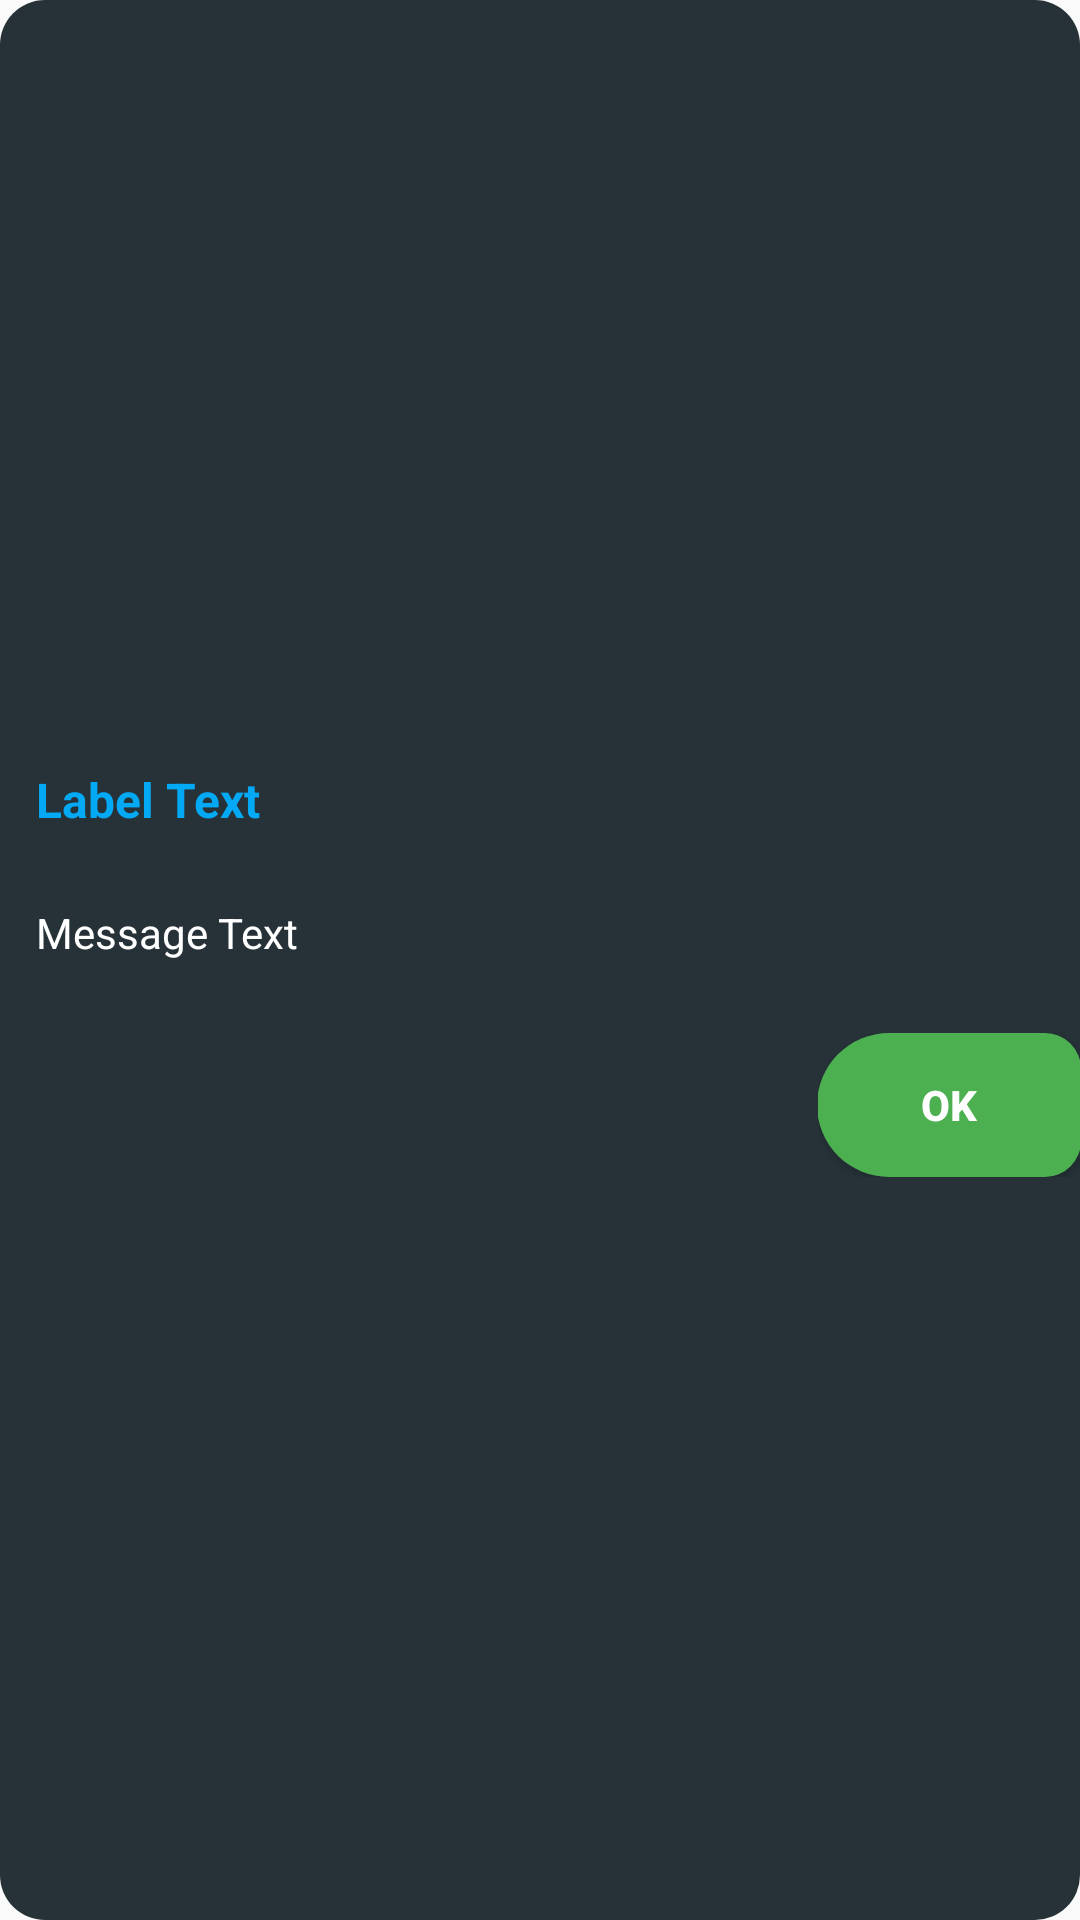

Here is an Android app screen rendered from its layout file. Give the layout XML and the strings, colors and styles it references.
<!-- AndroidManifest.xml: application theme AppTheme -->
<!-- res/layout/dialog_layout.xml -->
<?xml version="1.0" encoding="utf-8"?>
<LinearLayout
    android:gravity="center"
    xmlns:android="http://schemas.android.com/apk/res/android" android:layout_width="match_parent"
    android:layout_height="wrap_content"
    android:orientation="vertical"
    android:background="@drawable/dialog_background">


    <TextView
        android:textSize="16sp"
        android:textStyle="bold"
        android:textColor="@color/colorLightBlue"
        android:layout_marginLeft="4dp"
        android:layout_marginRight="4dp"
        android:padding="8dp"
        android:id="@+id/textViewTitle"
        android:layout_width="match_parent"
        android:layout_height="wrap_content"
        android:text="Label Text" />

    <TextView
        android:textSize="14sp"
        android:textColor="@color/colorWhite"
        android:layout_marginLeft="4dp"
        android:layout_marginRight="4dp"
        android:layout_marginTop="8dp"
        android:padding="8dp"
        android:id="@+id/textViewMessage"
        android:layout_width="match_parent"
        android:layout_height="wrap_content"
        android:text="Message Text" />

    <LinearLayout
        android:padding="@dimen/dimen_16dp"
        android:layout_marginTop="16dp"
        android:layout_width="wrap_content"
        android:layout_height="wrap_content"
        android:orientation="horizontal"
        android:layout_gravity="end">

        <Button
            android:textStyle="bold"
            android:textColor="@color/colorWhite"
            android:background="@drawable/dialog_ok_background"
            android:id="@+id/buttonOk"
            android:layout_width="wrap_content"
            android:layout_height="wrap_content"
            android:text="Ok" />

        
            
            
            
            
            
            
            
            

    </LinearLayout>




</LinearLayout>
<!-- resources referenced by this layout -->
<resources>
  <color name="colorLightBlue">#03A9F4</color>
  <color name="colorWhite">#FFFFFF</color>
  <!-- drawable dialog_background (drawable) -->
  <?xml version="1.0" encoding="utf-8"?>
  <shape xmlns:android="http://schemas.android.com/apk/res/android">
      <gradient
          android:endColor="@color/colorBackground"
          android:startColor="@color/colorBackground"></gradient>
  
      <corners
      android:topLeftRadius="15dp"
      android:bottomLeftRadius="15dp"
      android:topRightRadius="15dp"
      android:bottomRightRadius="15dp"></corners>
  
  
  
  </shape>
  <!-- drawable dialog_ok_background: vector/xml drawable (drawable, 2001 chars, omitted) -->
  <style name="AppTheme" parent="BaseAppTheme" />
  <color name="colorBackground">#263238</color>
  <style name="BaseAppTheme" parent="Theme.AppCompat.Light.NoActionBar">
          
          <item name="colorPrimary">@color/colorPrimary</item>
          <item name="colorPrimaryDark">@color/colorPrimaryDark</item>
          <item name="colorAccent">@color/colorAccent</item>
      </style>
  <color name="colorPrimary">#263238</color>
  <color name="colorPrimaryDark">#000000</color>
  <color name="colorAccent">#009688</color>
</resources>
